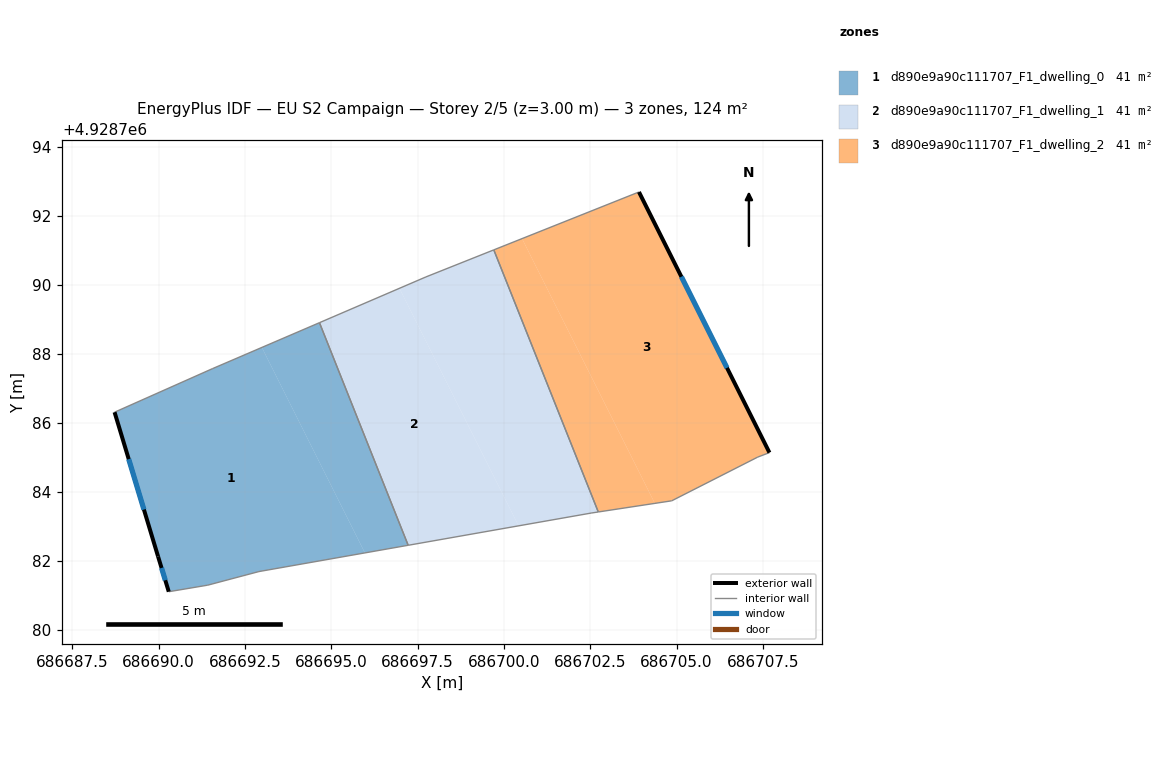
=== STOREY PLAN SPEC (per zone: floor XY polygon, exterior-wall plan segments, windows/doors) ===
zone 1: d890e9a90c111707_F1_dwelling_0  (41.4 m²)
  floor: (686695.97, 4928782.24) (686692.99, 4928788.19) (686691.55, 4928787.57) (686688.72, 4928786.31) (686689.98, 4928782.13) (686690.29, 4928781.11) (686691.42, 4928781.30) (686692.90, 4928781.70)
  floor: (686697.23, 4928782.46) (686694.66, 4928788.90) (686692.99, 4928788.19) (686695.97, 4928782.24)
  exterior wall: (686690.29, 4928781.11) – (686689.98, 4928782.13)  [1.1 m]
    window: (686690.19, 4928781.44) – (686690.08, 4928781.80)  [0.4 m²]
  exterior wall: (686689.98, 4928782.13) – (686688.72, 4928786.31)  [4.4 m]
    window: (686689.57, 4928783.49) – (686689.13, 4928784.95)  [1.6 m²]
  interior walls: 6
zone 2: d890e9a90c111707_F1_dwelling_1  (41.4 m²)
  floor: (686700.42, 4928783.02) (686696.97, 4928789.90) (686694.66, 4928788.90) (686697.23, 4928782.46)
  floor: (686702.73, 4928783.42) (686699.71, 4928791.01) (686697.74, 4928790.23) (686696.97, 4928789.90) (686700.42, 4928783.02) (686702.52, 4928783.39)
  interior walls: 6
zone 3: d890e9a90c111707_F1_dwelling_2  (41.4 m²)
  floor: (686704.37, 4928783.67) (686700.52, 4928791.34) (686699.71, 4928791.01) (686702.73, 4928783.42)
  floor: (686707.35, 4928785.01) (686707.69, 4928785.14) (686703.91, 4928792.69) (686700.52, 4928791.34) (686704.37, 4928783.67) (686704.86, 4928783.74)
  exterior wall: (686703.91, 4928792.69) – (686707.69, 4928785.14)  [8.4 m]
    window: (686705.14, 4928790.23) – (686706.46, 4928787.60)  [3.1 m²]
  interior walls: 5

=== DERIVED (storey summary) ===
Building: EU S2 Campaign
Storey: 2 of 5  (floor level z = 3.00 m)
Storey gross floor area: 124.3 m²
Zones on this storey: 3
  - d890e9a90c111707_F1_dwelling_0: floor 41.4 m²; exterior wall 5.4 m (16.3 m²); 2 window(s) 2.0 m²; WWR 12.2%
  - d890e9a90c111707_F1_dwelling_1: floor 41.4 m²
  - d890e9a90c111707_F1_dwelling_2: floor 41.4 m²; exterior wall 8.4 m (25.3 m²); 1 window(s) 3.1 m²; WWR 12.2%
Zone adjacency (shared interzone walls):
  - d890e9a90c111707_F1_dwelling_0 ↔ d890e9a90c111707_F1_dwelling_1
  - d890e9a90c111707_F1_dwelling_1 ↔ d890e9a90c111707_F1_dwelling_2